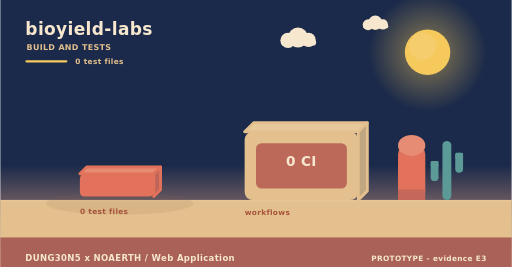
t = 0.00 s
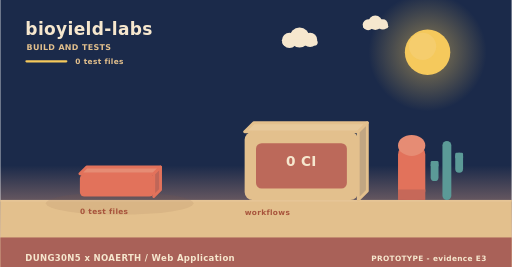
t = 2.00 s
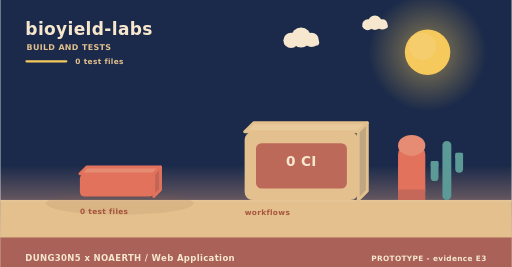
t = 4.00 s
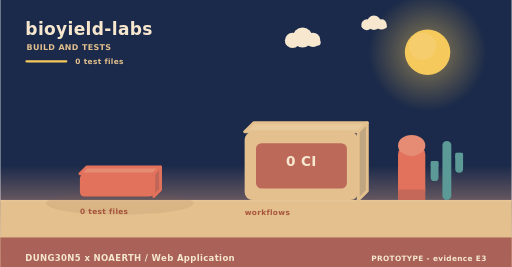
t = 6.00 s
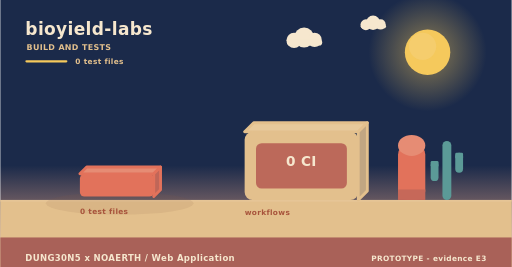
t = 8.00 s
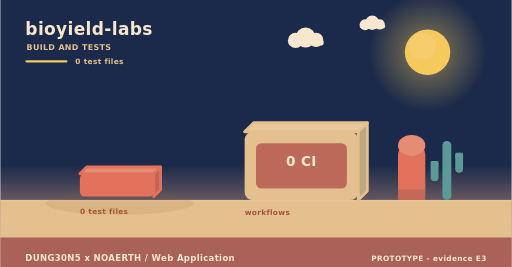
t = 10.00 s

The animated SVG that drew these frames (rendered in a browser with its animation timeline set to each time). Animation: 3 SMIL elements (animateTransform=3); frames cover the first 10.00 s, repeats indefinitely.

<svg xmlns="http://www.w3.org/2000/svg" width="900" height="470" viewBox="0 0 900 470" role="img" aria-label="bioyield-labs - how it is verified"><linearGradient id="skyb" x1="0" y1="0" x2="0" y2="1"><stop offset="0" stop-color="#1b2a4a"/><stop offset="0.62" stop-color="#1b2a4a"/><stop offset="1" stop-color="#f3ad8a"/></linearGradient><rect width="900" height="470" fill="url(#skyb)"/><radialGradient id="sunb"><stop offset="0.35" stop-color="#f5c95c" stop-opacity="0.34"/><stop offset="1" stop-color="#f5c95c" stop-opacity="0"/></radialGradient><circle cx="752" cy="92" r="104" fill="url(#sunb)"/><circle cx="752" cy="92" r="40" fill="#f5c95c"/><circle cx="743.2" cy="81.6" r="24" fill="#f5d27e" opacity="0.5"/><g><circle cx="524" cy="66" r="17.64" fill="#f6e7ce"/><circle cx="506.36" cy="71.04" r="13.44" fill="#f6e7ce"/><circle cx="542.48" cy="70.2" r="12.6" fill="#f6e7ce"/><rect x="493.76" y="69.36" width="62.16" height="10.92" rx="5.46" fill="#f6e7ce"/><animateTransform attributeName="transform" type="translate" values="0 0;24 0;0 0" dur="36s" begin="0s" repeatCount="indefinite"/></g><g><circle cx="660" cy="40" r="12.6" fill="#f6e7ce"/><circle cx="647.4" cy="43.6" r="9.6" fill="#f6e7ce"/><circle cx="673.2" cy="43" r="9" fill="#f6e7ce"/><rect x="638.4" y="42.4" width="44.4" height="7.8" rx="3.9" fill="#f6e7ce"/><animateTransform attributeName="transform" type="translate" values="0 0;-18 0;0 0" dur="46s" begin="3s" repeatCount="indefinite"/></g><rect x="0" y="352" width="900" height="118" fill="#e3c08d"/><rect x="0" y="352" width="900" height="3" fill="#e6c596"/><text x="44" y="62" font-family="Verdana,DejaVu Sans,sans-serif" font-size="30" font-weight="700" letter-spacing="0.6" fill="#f6e7ce" text-anchor="start">bioyield-labs</text><text x="46" y="88" font-family="Verdana,DejaVu Sans,sans-serif" font-size="14" font-weight="700" letter-spacing="0.6" fill="#e3c08d" text-anchor="start">BUILD AND TESTS</text><rect x="44" y="106" width="74" height="4" rx="2" fill="#f5c95c"/><text x="132" y="112" font-family="Verdana,DejaVu Sans,sans-serif" font-size="13" font-weight="700" letter-spacing="0.6" fill="#e3c08d" text-anchor="start">0 test files</text><ellipse cx="210" cy="358" rx="130" ry="20" fill="rgba(138,90,68,0.11)"/><g><path d="M140,306 L270,306 L282,294 L152,294 Z" fill="#e68c74" stroke="#e2725b" stroke-width="5" stroke-linejoin="round"/><path d="M270,306 L282,294 L282,334 L270,346 Z" fill="#c06658" stroke="#e2725b" stroke-width="5" stroke-linejoin="round"/><rect x="140" y="306" width="130" height="40" rx="8" fill="#e2725b"/><animateTransform attributeName="transform" type="translate" values="0 10;0 0" dur="0.8s" begin="0.5s" fill="freeze"/></g><text x="140" y="376" font-family="Verdana,DejaVu Sans,sans-serif" font-size="13" font-weight="700" letter-spacing="0.6" fill="#a8543c" text-anchor="start">0 test files</text><path d="M430,232 L630,232 L646,216 L446,216 Z" fill="#e7c99b" stroke="#e3c08d" stroke-width="5" stroke-linejoin="round"/><path d="M630,232 L646,216 L646,336 L630,352 Z" fill="#c1a682" stroke="#e3c08d" stroke-width="5" stroke-linejoin="round"/><rect x="430" y="232" width="200" height="120" rx="14" fill="#e3c08d"/><rect x="450" y="252" width="160" height="80" rx="10" fill="#ba6458" opacity="0.94"/><text x="530" y="292" font-family="Verdana,DejaVu Sans,sans-serif" font-size="24" font-weight="700" letter-spacing="0.6" fill="#f6e7ce" text-anchor="middle">0 CI</text><text x="430" y="378" font-family="Verdana,DejaVu Sans,sans-serif" font-size="13" font-weight="700" letter-spacing="0.6" fill="#a8543c" text-anchor="start">workflows</text><rect x="700" y="256" width="48" height="96" rx="16" fill="#e2725b"/><ellipse cx="724" cy="256" rx="24" ry="18.46" fill="#e68c74"/><rect x="700" y="333.54" width="48" height="18.46" fill="#c66859"/><rect x="778.18" y="248" width="15.64" height="104" rx="7.82" fill="#5b9a97"/><rect x="757.48" y="283.36" width="13.8" height="35.36" rx="6.9" fill="#5b9a97"/><rect x="757.48" y="283.36" width="13.8" height="10.4" rx="2.3" fill="#5b9a97"/><rect x="800.72" y="268.8" width="13.8" height="35.36" rx="6.9" fill="#5b9a97"/><rect x="800.72" y="268.8" width="13.8" height="10.4" rx="2.3" fill="#5b9a97"/><rect x="0" y="418" width="900" height="52" rx="0" fill="#a65c56" opacity="0.94"/><text x="44" y="460" font-family="Verdana,DejaVu Sans,sans-serif" font-size="15" font-weight="700" letter-spacing="0.6" fill="#f6e7ce" text-anchor="start">DUNG30N5 x NOAERTH  /  Web Application</text><text x="856" y="460" font-family="Verdana,DejaVu Sans,sans-serif" font-size="13" font-weight="700" letter-spacing="0.6" fill="#f6e7ce" text-anchor="end">PROTOTYPE  -  evidence E3</text></svg>
